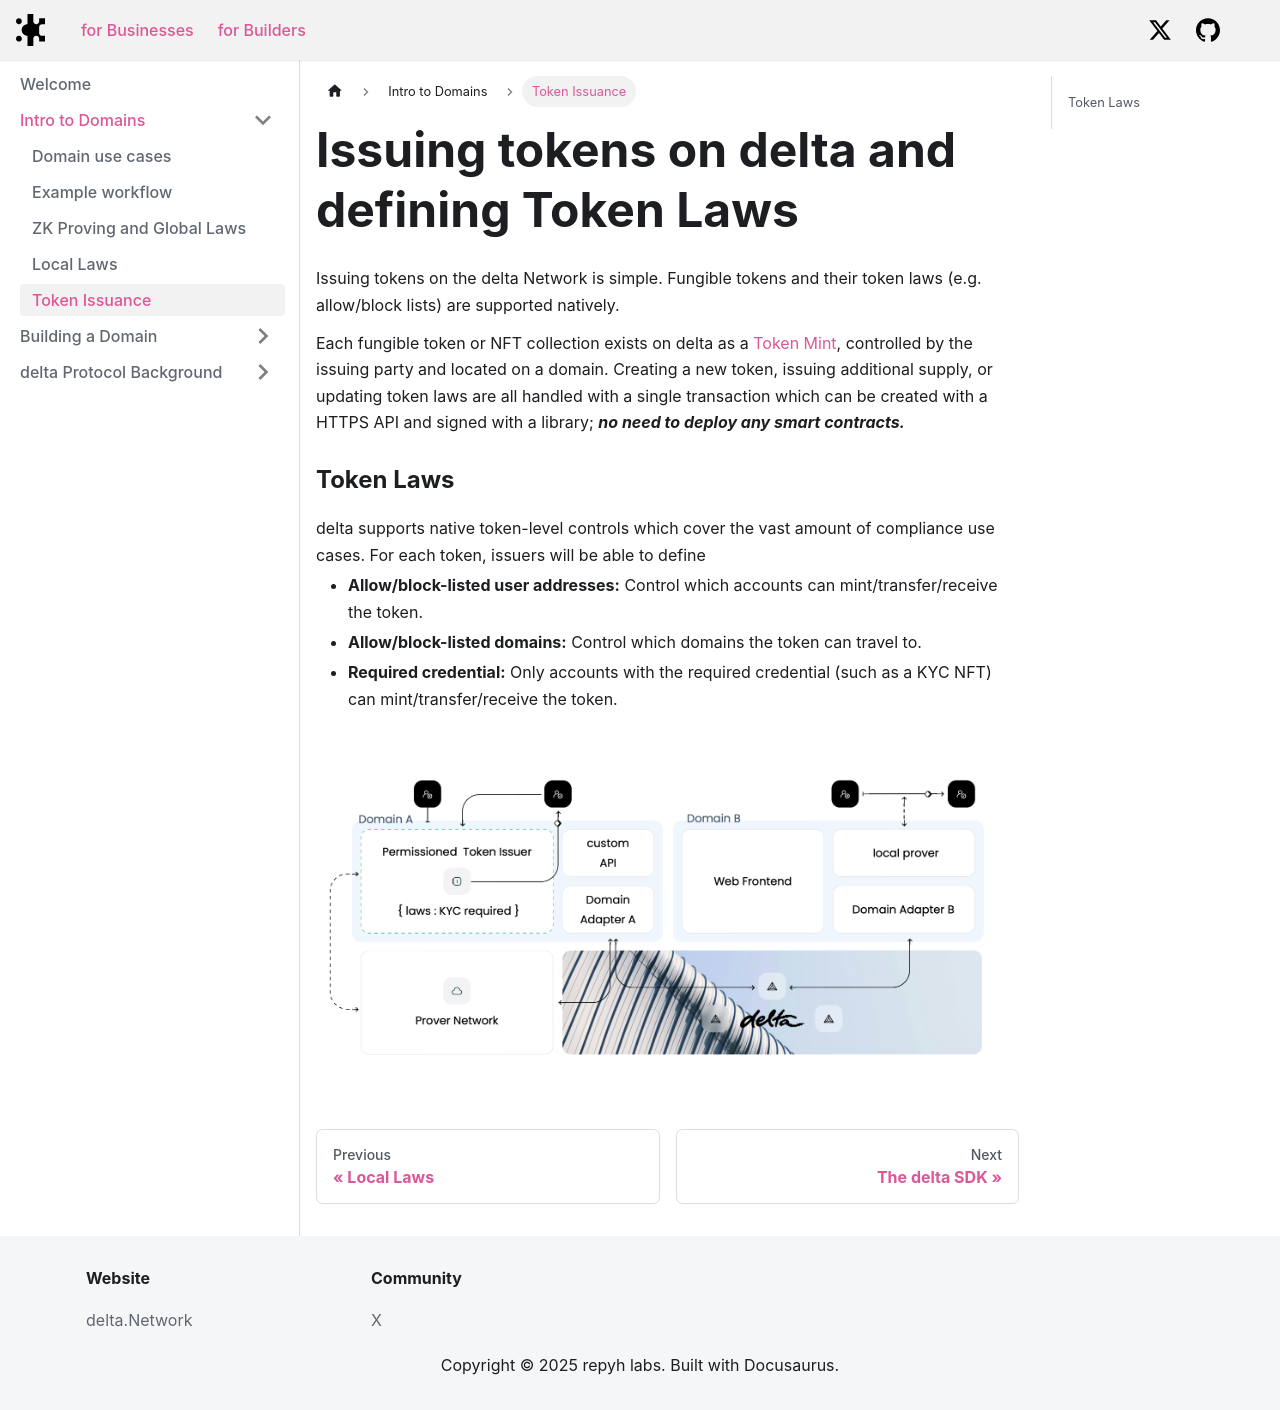

repository: delta-dot-network/docs · page: docs/learning/token-laws/index.html · generator: docusaurus

---
title: Token Issuance
sidebar_label: 'Token Issuance'
sidebar_position: 5
---

# Issuing tokens on delta and defining Token Laws

Issuing tokens on the delta Network is simple. Fungible tokens and their token laws (e.g. allow/block lists) are supported natively.

Each fungible token or NFT collection exists on delta as a [Token Mint](../background/tokens), controlled by the issuing party and located on a domain.
Creating a new token, issuing additional supply, or updating token laws are all handled with a single transaction which can be created with a HTTPS API and signed with a library; ***no need to deploy any smart contracts.***

### Token Laws
delta supports native token-level controls which cover the vast amount of compliance use cases. For each token, issuers will be able to define
- **Allow/block-listed user addresses:** Control which accounts can mint/transfer/receive the token.
- **Allow/block-listed domains:** Control which domains the token can travel to.
- **Required credential:** Only accounts with the required credential (such as a KYC NFT) can mint/transfer/receive the token.

<br />
![Token Law Workflow Diagram](/img/token_law_diagram.png)
